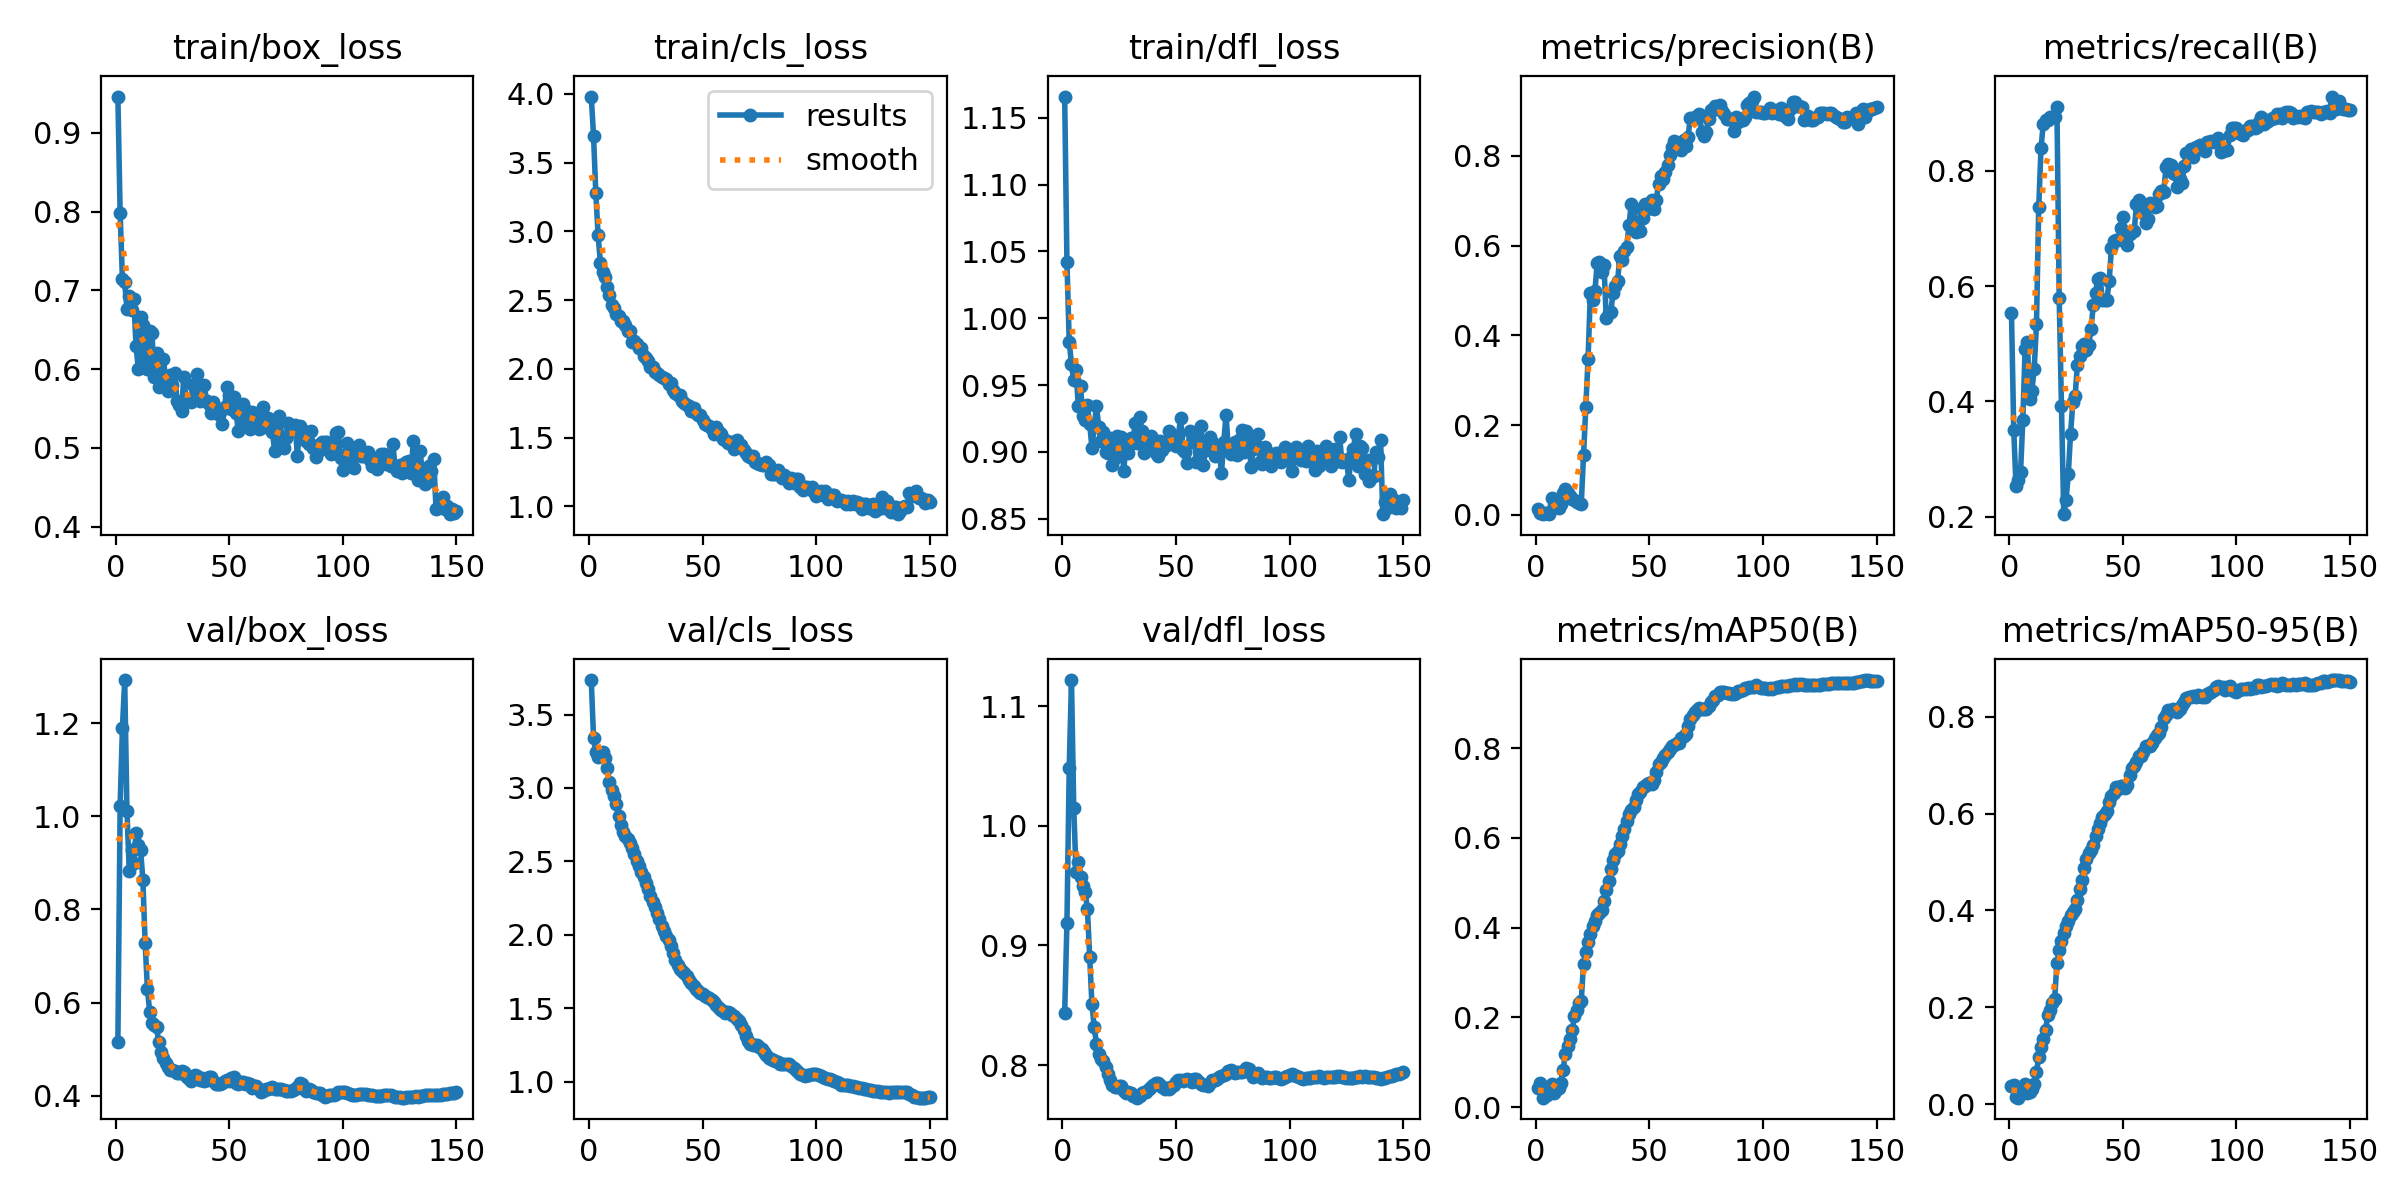

The table this chart was drawn from, first rows:
epoch, time, train/box_loss, train/cls_loss, train/dfl_loss, metrics/precision(B), metrics/recall(B), metrics/mAP50(B), metrics/mAP50-95(B), val/box_loss, val/cls_loss, val/dfl_loss, lr/pg0, lr/pg1, lr/pg2
1, 0.9719, 0.9463, 3.98, 1.166, 0.01262, 0.5538, 0.04335, 0.03842, 0.5151, 3.735, 0.8434, 0.097, 3e-06, 3e-06
2, 1.368, 0.7978, 3.694, 1.042, 0.00433, 0.35, 0.05259, 0.04064, 1.023, 3.34, 0.919, 0.09301, 6.9538e-06, 6.9538e-06
3, 1.84, 0.715, 3.276, 0.9825, 0.00182, 0.2533, 0.02093, 0.01444, 1.189, 3.248, 1.048, 0.08901, 1.08548e-05, 1.08548e-05
4, 2.318, 0.7106, 2.974, 0.9655, 0.00554, 0.2643, 0.02502, 0.0136, 1.292, 3.209, 1.122, 0.08501, 1.4703e-05, 1.4703e-05
5, 2.786, 0.6759, 2.771, 0.9538, 0.0045, 0.278, 0.02729, 0.0219, 1.011, 3.227, 1.015, 0.08102, 1.84984e-05, 1.84984e-05
6, 3.261, 0.6926, 2.706, 0.9609, 0.00311, 0.3682, 0.04094, 0.03347, 0.883, 3.242, 0.9609, 0.07702, 2.2241e-05, 2.2241e-05
7, 3.737, 0.6748, 2.67, 0.9341, 0.03862, 0.4914, 0.05213, 0.04173, 0.9277, 3.202, 0.9696, 0.07303, 2.59308e-05, 2.59308e-05
8, 4.218, 0.6887, 2.597, 0.949, 0.01931, 0.5038, 0.03158, 0.02324, 0.9004, 3.136, 0.9568, 0.06903, 2.95678e-05, 2.95678e-05
9, 4.764, 0.6293, 2.536, 0.9266, 0.01681, 0.4036, 0.03695, 0.02558, 0.9633, 3.041, 0.9497, 0.06503, 3.3152e-05, 3.3152e-05
10, 5.225, 0.6, 2.467, 0.9241, 0.01617, 0.4184, 0.04209, 0.0312, 0.9374, 2.988, 0.9449, 0.06104, 3.66834e-05, 3.66834e-05
11, 5.688, 0.6664, 2.446, 0.9347, 0.02492, 0.4569, 0.05463, 0.04085, 0.9282, 2.944, 0.9305, 0.05704, 4.0162e-05, 4.0162e-05
12, 6.126, 0.6558, 2.397, 0.921, 0.04954, 0.5334, 0.08334, 0.06598, 0.8625, 2.889, 0.89, 0.05304, 4.35878e-05, 4.35878e-05
13, 6.576, 0.6144, 2.384, 0.9031, 0.0589, 0.7377, 0.1182, 0.09757, 0.7277, 2.812, 0.8509, 0.04905, 4.69608e-05, 4.69608e-05
14, 7.019, 0.6007, 2.347, 0.919, 0.048, 0.8392, 0.1359, 0.1182, 0.629, 2.749, 0.8315, 0.04505, 5.0281e-05, 5.0281e-05
15, 7.455, 0.6484, 2.348, 0.9344, 0.04143, 0.8819, 0.1522, 0.1354, 0.5799, 2.701, 0.8179, 0.04105, 5.35484e-05, 5.35484e-05
16, 7.957, 0.6465, 2.322, 0.9186, 0.03585, 0.8874, 0.171, 0.1539, 0.5555, 2.674, 0.8089, 0.03706, 5.6763e-05, 5.6763e-05
17, 8.4, 0.5901, 2.277, 0.9079, 0.03277, 0.8874, 0.2032, 0.1833, 0.5513, 2.655, 0.8052, 0.03306, 5.99248e-05, 5.99248e-05
18, 8.833, 0.6202, 2.275, 0.9148, 0.02981, 0.8933, 0.216, 0.1951, 0.5466, 2.626, 0.8035, 0.02906, 6.30338e-05, 6.30338e-05
19, 9.265, 0.5778, 2.193, 0.9, 0.02723, 0.8933, 0.2309, 0.2089, 0.5155, 2.591, 0.7982, 0.02507, 6.609e-05, 6.609e-05
20, 9.696, 0.5902, 2.201, 0.899, 0.02471, 0.8933, 0.2373, 0.217, 0.4932, 2.55, 0.7929, 0.02107, 6.90934e-05, 6.90934e-05
21, 10.12, 0.6126, 2.181, 0.9101, 0.1335, 0.91, 0.3185, 0.2915, 0.4813, 2.506, 0.7872, 0.01707, 7.2044e-05, 7.2044e-05
22, 10.54, 0.5891, 2.151, 0.8901, 0.2415, 0.5793, 0.3463, 0.3186, 0.4699, 2.467, 0.7832, 0.01307, 7.49418e-05, 7.49418e-05
23, 11.04, 0.5723, 2.151, 0.8956, 0.3481, 0.3915, 0.367, 0.3363, 0.4613, 2.431, 0.7812, 0.009078, 7.77868e-05, 7.77868e-05
24, 11.47, 0.5924, 2.096, 0.9122, 0.4937, 0.2042, 0.3856, 0.3536, 0.456, 2.391, 0.7813, 0.005081, 8.0579e-05, 8.0579e-05
25, 11.89, 0.5798, 2.08, 0.9047, 0.4798, 0.2279, 0.4037, 0.3678, 0.4546, 2.352, 0.7826, 0.001083, 8.33184e-05, 8.33184e-05
26, 12.32, 0.5957, 2.06, 0.9115, 0.498, 0.2731, 0.4152, 0.3772, 0.4537, 2.31, 0.7827, 8.35e-05, 8.35e-05, 8.35e-05
27, 12.76, 0.56, 2.01, 0.8855, 0.5602, 0.3439, 0.4282, 0.3911, 0.4496, 2.263, 0.7782, 8.284e-05, 8.284e-05, 8.284e-05
28, 13.19, 0.5551, 2.017, 0.9069, 0.5638, 0.398, 0.4317, 0.3975, 0.4484, 2.224, 0.7763, 8.218e-05, 8.218e-05, 8.218e-05
29, 13.63, 0.5463, 1.979, 0.899, 0.5404, 0.4086, 0.439, 0.4023, 0.4522, 2.19, 0.7775, 8.152e-05, 8.152e-05, 8.152e-05
30, 14.14, 0.5903, 1.972, 0.9102, 0.5568, 0.4629, 0.4599, 0.4219, 0.4499, 2.15, 0.7769, 8.086e-05, 8.086e-05, 8.086e-05
31, 14.58, 0.5612, 1.957, 0.9063, 0.4385, 0.4794, 0.4827, 0.4451, 0.4432, 2.107, 0.7744, 8.02e-05, 8.02e-05, 8.02e-05
32, 15, 0.5597, 1.94, 0.9216, 0.4509, 0.4958, 0.5035, 0.4635, 0.4382, 2.063, 0.7737, 7.954e-05, 7.954e-05, 7.954e-05
33, 15.44, 0.5585, 1.935, 0.9065, 0.4532, 0.5, 0.5296, 0.4882, 0.4324, 2.027, 0.7727, 7.888e-05, 7.888e-05, 7.888e-05
34, 15.88, 0.5794, 1.926, 0.9263, 0.4935, 0.4885, 0.5515, 0.5062, 0.4368, 1.994, 0.7741, 7.822e-05, 7.822e-05, 7.822e-05
35, 16.31, 0.5688, 1.892, 0.9158, 0.5109, 0.497, 0.5632, 0.5176, 0.4453, 1.962, 0.7769, 7.756e-05, 7.756e-05, 7.756e-05
36, 16.81, 0.5939, 1.895, 0.8992, 0.5205, 0.5259, 0.5703, 0.5238, 0.4415, 1.924, 0.7776, 7.69e-05, 7.69e-05, 7.69e-05
37, 17.24, 0.5591, 1.849, 0.904, 0.5777, 0.5667, 0.5857, 0.5355, 0.4344, 1.877, 0.7777, 7.624e-05, 7.624e-05, 7.624e-05
38, 17.68, 0.5632, 1.824, 0.9107, 0.5687, 0.5887, 0.6041, 0.5527, 0.4371, 1.831, 0.7803, 7.558e-05, 7.558e-05, 7.558e-05
39, 18.12, 0.5804, 1.813, 0.912, 0.5882, 0.6127, 0.62, 0.5679, 0.4318, 1.794, 0.7819, 7.492e-05, 7.492e-05, 7.492e-05
40, 18.56, 0.5597, 1.809, 0.9093, 0.5978, 0.6148, 0.6364, 0.5806, 0.4337, 1.77, 0.7831, 7.426e-05, 7.426e-05, 7.426e-05
41, 19, 0.5558, 1.768, 0.8995, 0.6454, 0.5759, 0.6539, 0.5923, 0.4402, 1.754, 0.7851, 7.36e-05, 7.36e-05, 7.36e-05
42, 19.43, 0.5443, 1.75, 0.8968, 0.692, 0.5761, 0.6628, 0.5993, 0.4406, 1.742, 0.785, 7.294e-05, 7.294e-05, 7.294e-05
43, 19.94, 0.5586, 1.738, 0.9079, 0.6829, 0.5756, 0.6676, 0.6055, 0.4309, 1.72, 0.7835, 7.228e-05, 7.228e-05, 7.228e-05
44, 20.38, 0.55, 1.73, 0.9014, 0.6308, 0.6088, 0.6836, 0.6233, 0.4245, 1.696, 0.7817, 7.162e-05, 7.162e-05, 7.162e-05
45, 20.82, 0.5436, 1.692, 0.905, 0.6382, 0.6666, 0.6965, 0.6361, 0.4242, 1.671, 0.7802, 7.096e-05, 7.096e-05, 7.096e-05
46, 21.26, 0.5452, 1.713, 0.9054, 0.6322, 0.6774, 0.7023, 0.6422, 0.4249, 1.652, 0.7805, 7.03e-05, 7.03e-05, 7.03e-05
47, 21.69, 0.531, 1.682, 0.9155, 0.6618, 0.6804, 0.7123, 0.6545, 0.4269, 1.633, 0.7801, 6.964e-05, 6.964e-05, 6.964e-05
48, 22.12, 0.5521, 1.666, 0.9132, 0.6916, 0.6802, 0.7156, 0.6512, 0.4306, 1.619, 0.7817, 6.898e-05, 6.898e-05, 6.898e-05
49, 22.61, 0.5776, 1.662, 0.9061, 0.6811, 0.7009, 0.7206, 0.657, 0.433, 1.607, 0.7831, 6.832e-05, 6.832e-05, 6.832e-05
50, 23.05, 0.5675, 1.632, 0.9046, 0.6889, 0.7206, 0.722, 0.6566, 0.4323, 1.595, 0.7854, 6.766e-05, 6.766e-05, 6.766e-05
51, 23.48, 0.5495, 1.6, 0.9116, 0.7014, 0.6774, 0.7199, 0.652, 0.4379, 1.583, 0.7871, 6.7e-05, 6.7e-05, 6.7e-05
52, 23.9, 0.5651, 1.591, 0.9254, 0.6814, 0.6721, 0.7294, 0.6594, 0.4392, 1.575, 0.7879, 6.634e-05, 6.634e-05, 6.634e-05
53, 24.34, 0.545, 1.588, 0.901, 0.7008, 0.6896, 0.7462, 0.6787, 0.428, 1.567, 0.7864, 6.568e-05, 6.568e-05, 6.568e-05
54, 24.78, 0.5214, 1.565, 0.8999, 0.7373, 0.6963, 0.7633, 0.6937, 0.425, 1.554, 0.7871, 6.502e-05, 6.502e-05, 6.502e-05
55, 25.21, 0.5263, 1.525, 0.8914, 0.7544, 0.6952, 0.7692, 0.6979, 0.4302, 1.543, 0.7884, 6.436e-05, 6.436e-05, 6.436e-05
56, 25.73, 0.5561, 1.577, 0.9158, 0.7472, 0.7419, 0.7773, 0.7069, 0.429, 1.524, 0.7871, 6.37e-05, 6.37e-05, 6.37e-05
57, 26.16, 0.5418, 1.543, 0.9076, 0.7631, 0.7488, 0.7854, 0.7187, 0.4245, 1.504, 0.7857, 6.304e-05, 6.304e-05, 6.304e-05
58, 26.6, 0.5465, 1.529, 0.9108, 0.7804, 0.7355, 0.7914, 0.7194, 0.4283, 1.492, 0.7886, 6.238e-05, 6.238e-05, 6.238e-05
59, 27.03, 0.5246, 1.494, 0.8928, 0.8021, 0.7269, 0.798, 0.7267, 0.4256, 1.48, 0.7885, 6.172e-05, 6.172e-05, 6.172e-05
60, 27.47, 0.5459, 1.485, 0.9078, 0.8206, 0.7093, 0.8053, 0.7399, 0.4176, 1.471, 0.7854, 6.106e-05, 6.106e-05, 6.106e-05
... 90 more rows
